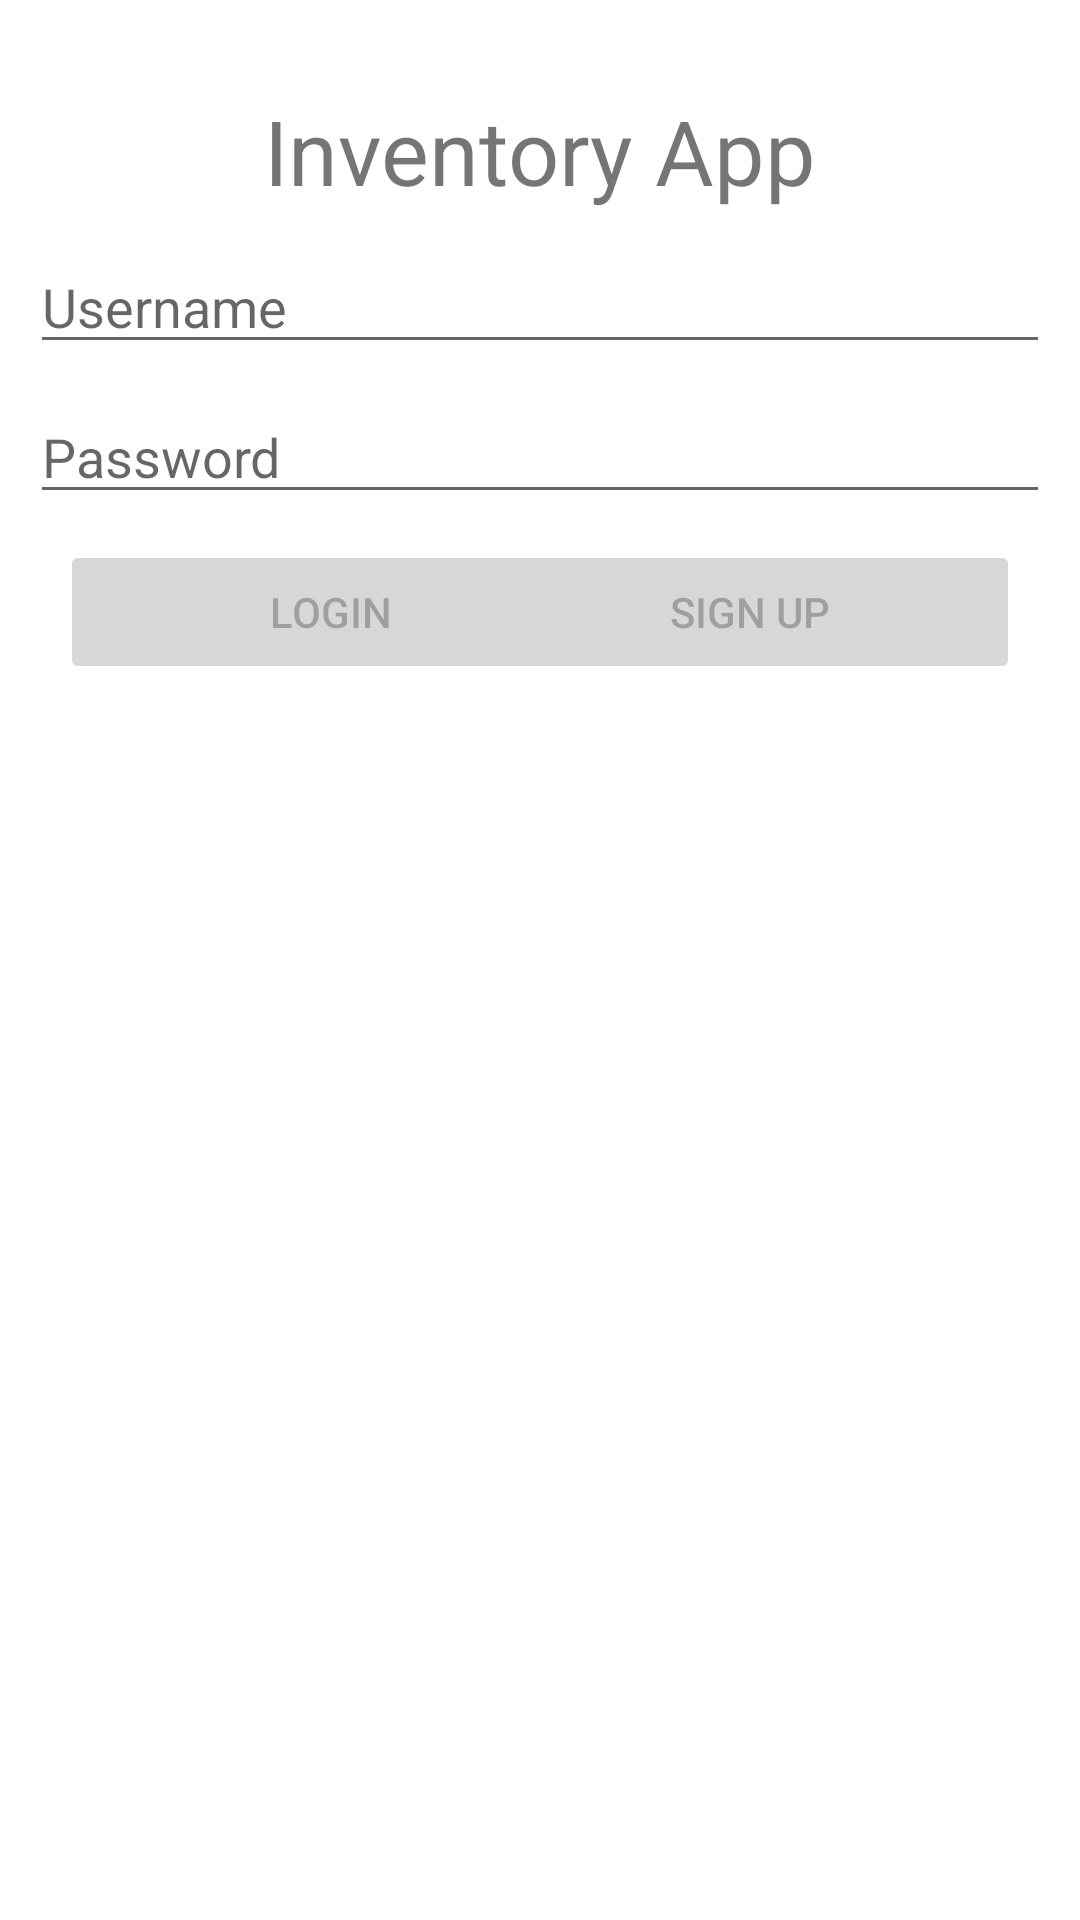

Android layout source for this screen:
<!-- AndroidManifest.xml: application theme Theme.P2_Guilherme_Pereira -->
<!-- res/layout/activity_login.xml -->
<?xml version="1.0" encoding="utf-8"?>
<androidx.constraintlayout.widget.ConstraintLayout xmlns:android="http://schemas.android.com/apk/res/android"
    xmlns:app="http://schemas.android.com/apk/res-auto"
    xmlns:tools="http://schemas.android.com/tools"
    android:layout_width="match_parent"
    android:layout_height="match_parent"
    android:paddingHorizontal="10dp"
    android:paddingVertical="10dp"
    tools:context=".LoginActivity">


    <TextView
        android:id="@+id/TextView_title"
        android:layout_width="wrap_content"
        android:layout_height="wrap_content"
        android:layout_marginTop="20dp"
        android:textSize="30sp"
        android:text="Inventory App"
        app:layout_constraintLeft_toLeftOf="parent"
        app:layout_constraintRight_toRightOf="parent"
        app:layout_constraintTop_toTopOf="parent"
        />

    <EditText
        android:id="@+id/EditText_username"
        android:layout_width="match_parent"
        android:layout_height="wrap_content"
        android:hint="Username"
        android:inputType="text"
        android:layout_marginTop="50dp"
        app:layout_constraintLeft_toLeftOf="parent"
        app:layout_constraintRight_toRightOf="parent"
        app:layout_constraintTop_toTopOf="@+id/TextView_title"
        />

    <EditText
        android:id="@+id/EditText_password"
        android:layout_width="match_parent"
        android:layout_height="wrap_content"
        android:layout_marginTop="50dp"
        android:hint="Password"
        android:inputType="textPassword"
        app:layout_constraintLeft_toLeftOf="parent"
        app:layout_constraintRight_toRightOf="parent"
        app:layout_constraintTop_toTopOf="@+id/EditText_username"
        />

    <Button
        android:id="@+id/Button_login"
        android:layout_width="180dp"
        android:layout_height="wrap_content"
        android:layout_marginTop="50dp"
        android:layout_marginLeft="10dp"
        android:text="Login"
        android:textAllCaps="true"
        android:enabled="false"
        app:layout_constraintLeft_toLeftOf="parent"
        app:layout_constraintTop_toTopOf="@+id/EditText_password"
        />

    <Button
        android:id="@+id/Button_signup"
        android:layout_width="180dp"
        android:layout_height="wrap_content"
        android:layout_marginRight="10dp"
        android:text="Sign up"
        android:textAllCaps="true"
        android:enabled="false"
        app:layout_constraintRight_toRightOf="parent"
        app:layout_constraintTop_toTopOf="@+id/Button_login"
        />

    <ImageView
        android:id="@+id/ImageView_inventoryIcon"
        android:layout_width="wrap_content"
        android:layout_height="wrap_content"
        app:layout_constraintLeft_toLeftOf="parent"
        app:layout_constraintRight_toRightOf="parent"
        app:layout_constraintBottom_toBottomOf="parent"
        android:src="@drawable/inventory_icon"
        />

</androidx.constraintlayout.widget.ConstraintLayout>
<!-- resources referenced by this layout -->
<resources>
  <style name="Theme.P2_Guilherme_Pereira" parent="Theme.MaterialComponents.DayNight.DarkActionBar">
          
          <item name="colorPrimary">@color/blue_cobalt</item>
          <item name="colorPrimaryVariant">@color/blue_midnight</item>
          <item name="colorOnPrimary">@color/white_snow</item>
          
          <item name="colorSecondary">@color/green_teal</item>
          <item name="colorSecondaryVariant">@color/green_mint</item>
          <item name="colorOnSecondary">@color/black_midnight</item>
          
          <item name="android:statusBarColor" tools:targetApi="l">?attr/colorPrimaryVariant</item>
          
      </style>
  <color name="blue_cobalt">#FF0047AB</color>
  <color name="blue_midnight">#FF191970</color>
  <color name="white_snow">#FFFFFAFA</color>
  <color name="green_teal">#FF03DAC5</color>
  <color name="green_mint">#FF3EB489</color>
  <color name="black_midnight">#FF00040D</color>
</resources>
